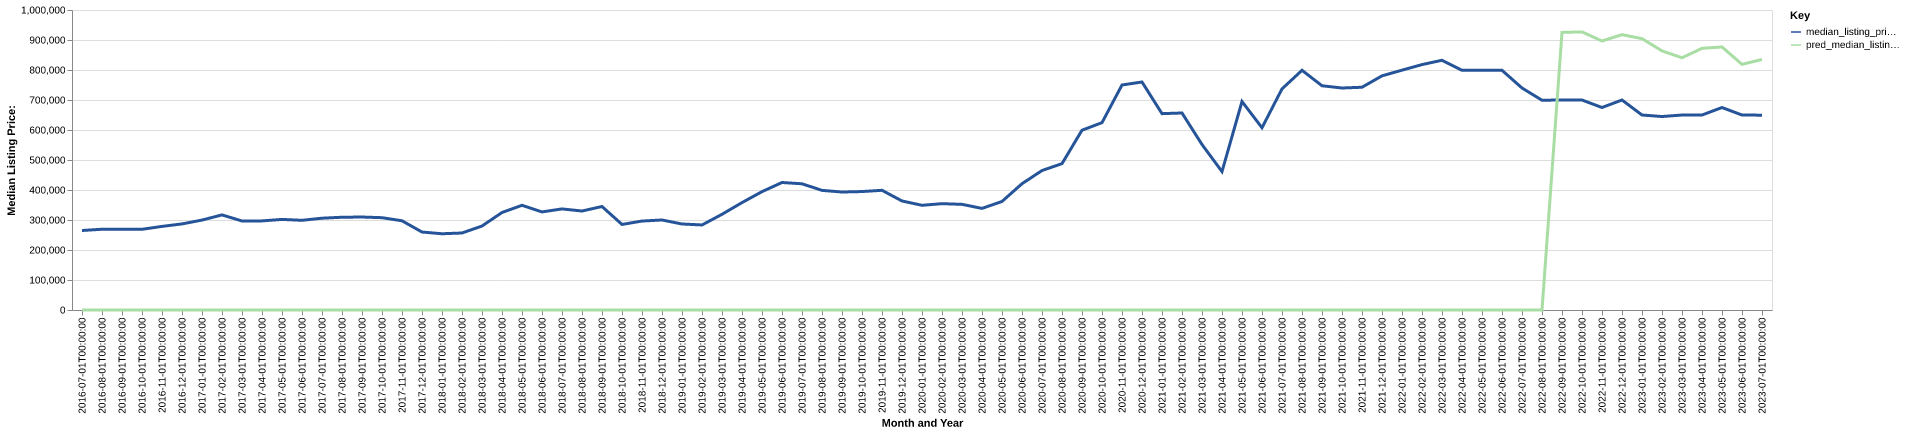

Source data for this figure (header and first rows):
date, time_idx, median_listing_price, thirty_year_interest_rate_five, month, county_name, active_listing_count, median_days_on_market, pred_median_listing_price, month_year
2016-07-01, 0, 265000, 3.72, 7, rich, ut, 98.0, 82.0, 0, Jul-2016
2016-08-01, 1, 269225, 3.73, 8, rich, ut, 90.0, 94.0, 0, Aug-2016
2016-09-01, 2, 269000, 3.66, 9, rich, ut, 91.0, 114.0, 0, Sep-2016
2016-10-01, 3, 269000, 3.64, 10, rich, ut, 83.0, 138.0, 0, Oct-2016
2016-11-01, 4, 278650, 3.66, 11, rich, ut, 79.0, 139.0, 0, Nov-2016
2016-12-01, 5, 286950, 3.48, 12, rich, ut, 66.0, 146.0, 0, Dec-2016
2017-01-01, 6, 299749, 3.45, 1, rich, ut, 53.0, 153.0, 0, Jan-2017
2017-02-01, 7, 317000, 3.5, 2, rich, ut, 56.0, 152.0, 0, Feb-2017
2017-03-01, 8, 296725, 3.52, 3, rich, ut, 58.0, 108.0, 0, Mar-2017
2017-04-01, 9, 297000, 4.03, 4, rich, ut, 66.0, 67.0, 0, Apr-2017
2017-05-01, 10, 301950, 4.32, 5, rich, ut, 73.0, 48.0, 0, May-2017
2017-06-01, 11, 299000, 4.2, 6, rich, ut, 79.0, 51.0, 0, Jun-2017
2017-07-01, 12, 306000, 4.19, 7, rich, ut, 72.0, 74.0, 0, Jul-2017
2017-08-01, 13, 309175, 4.3, 8, rich, ut, 73.0, 87.0, 0, Aug-2017
2017-09-01, 14, 309900, 4.1, 9, rich, ut, 68.0, 107.0, 0, Sep-2017
2017-10-01, 15, 307725, 4.05, 10, rich, ut, 58.0, 111.0, 0, Oct-2017
2017-11-01, 16, 297400, 3.94, 11, rich, ut, 52.0, 113.0, 0, Nov-2017
2017-12-01, 17, 259900, 4.03, 12, rich, ut, 49.0, 130.0, 0, Dec-2017
2018-01-01, 18, 254175, 3.93, 1, rich, ut, 46.0, 147.0, 0, Jan-2018
2018-02-01, 19, 256675, 3.83, 2, rich, ut, 42.0, 139.0, 0, Feb-2018
2018-03-01, 20, 279900, 3.94, 3, rich, ut, 41.0, 122.0, 0, Mar-2018
2018-04-01, 21, 325000, 3.95, 4, rich, ut, 46.0, 80.0, 0, Apr-2018
2018-05-01, 22, 349000, 3.99, 5, rich, ut, 51.0, 51.0, 0, May-2018
2018-06-01, 23, 326950, 4.15, 6, rich, ut, 62.0, 52.0, 0, Jun-2018
2018-07-01, 24, 336950, 4.4, 7, rich, ut, 75.0, 61.0, 0, Jul-2018
2018-08-01, 25, 329925, 4.46, 8, rich, ut, 76.0, 85.0, 0, Aug-2018
2018-09-01, 26, 345000, 4.58, 9, rich, ut, 73.0, 101.0, 0, Sep-2018
2018-10-01, 27, 285175, 4.66, 10, rich, ut, 84.0, 96.0, 0, Oct-2018
2018-11-01, 28, 296500, 4.62, 11, rich, ut, 79.0, 74.0, 0, Nov-2018
2018-12-01, 29, 299999, 4.54, 12, rich, ut, 61.0, 116.0, 0, Dec-2018
2019-01-01, 30, 286725, 4.6, 1, rich, ut, 49.0, 110.0, 0, Jan-2019
2019-02-01, 31, 283450, 4.72, 2, rich, ut, 51.0, 138.0, 0, Feb-2019
2019-03-01, 32, 319000, 4.9, 3, rich, ut, 57.0, 112.0, 0, Mar-2019
2019-04-01, 33, 358000, 4.94, 4, rich, ut, 61.0, 66.0, 0, Apr-2019
2019-05-01, 34, 394500, 4.75, 5, rich, ut, 64.0, 64.0, 0, May-2019
2019-06-01, 35, 425000, 4.51, 6, rich, ut, 72.0, 67.0, 0, Jun-2019
2019-07-01, 36, 420725, 4.41, 7, rich, ut, 83.0, 51.0, 0, Jul-2019
2019-08-01, 37, 398782, 4.41, 8, rich, ut, 90.0, 60.0, 0, Aug-2019
2019-09-01, 38, 393280, 4.2, 9, rich, ut, 92.0, 76.0, 0, Sep-2019
2019-10-01, 39, 394836, 4.14, 10, rich, ut, 89.0, 92.0, 0, Oct-2019
2019-11-01, 40, 399000, 3.84, 11, rich, ut, 74.0, 123.0, 0, Nov-2019
2019-12-01, 41, 363425, 3.81, 12, rich, ut, 68.0, 149.0, 0, Dec-2019
2020-01-01, 42, 349000, 3.75, 1, rich, ut, 62.0, 164.0, 0, Jan-2020
2020-02-01, 43, 354450, 3.73, 2, rich, ut, 58.0, 187.0, 0, Feb-2020
2020-03-01, 44, 352175, 3.78, 3, rich, ut, 61.0, 157.0, 0, Mar-2020
2020-04-01, 45, 338675, 3.75, 4, rich, ut, 71.0, 115.0, 0, Apr-2020
2020-05-01, 46, 361750, 3.74, 5, rich, ut, 71.0, 95.0, 0, May-2020
2020-06-01, 47, 420925, 3.72, 6, rich, ut, 53.0, 109.0, 0, Jun-2020
2020-07-01, 48, 464900, 3.49, 7, rich, ut, 42.0, 130.0, 0, Jul-2020
2020-08-01, 49, 487900, 3.65, 8, rich, ut, 31.0, 99.0, 0, Aug-2020
2020-09-01, 50, 599250, 3.33, 9, rich, ut, 28.0, 34.0, 0, Sep-2020
2020-10-01, 51, 624500, 3.28, 10, rich, ut, 27.0, 42.0, 0, Oct-2020
2020-11-01, 52, 750000, 3.21, 11, rich, ut, 21.0, 64.0, 0, Nov-2020
2020-12-01, 53, 760000, 3.07, 12, rich, ut, 16.0, 82.0, 0, Dec-2020
2021-01-01, 54, 654500, 2.99, 1, rich, ut, 14.0, 49.0, 0, Jan-2021
2021-02-01, 55, 656725, 2.93, 2, rich, ut, 18.0, 57.0, 0, Feb-2021
2021-03-01, 56, 551638, 2.88, 3, rich, ut, 15.0, 69.0, 0, Mar-2021
2021-04-01, 57, 461388, 2.84, 4, rich, ut, 16.0, 37.0, 0, Apr-2021
2021-05-01, 58, 695000, 2.71, 5, rich, ut, 22.0, 42.0, 0, May-2021
2021-06-01, 59, 607500, 2.79, 6, rich, ut, 32.0, 50.0, 0, Jun-2021
... 25 more rows
